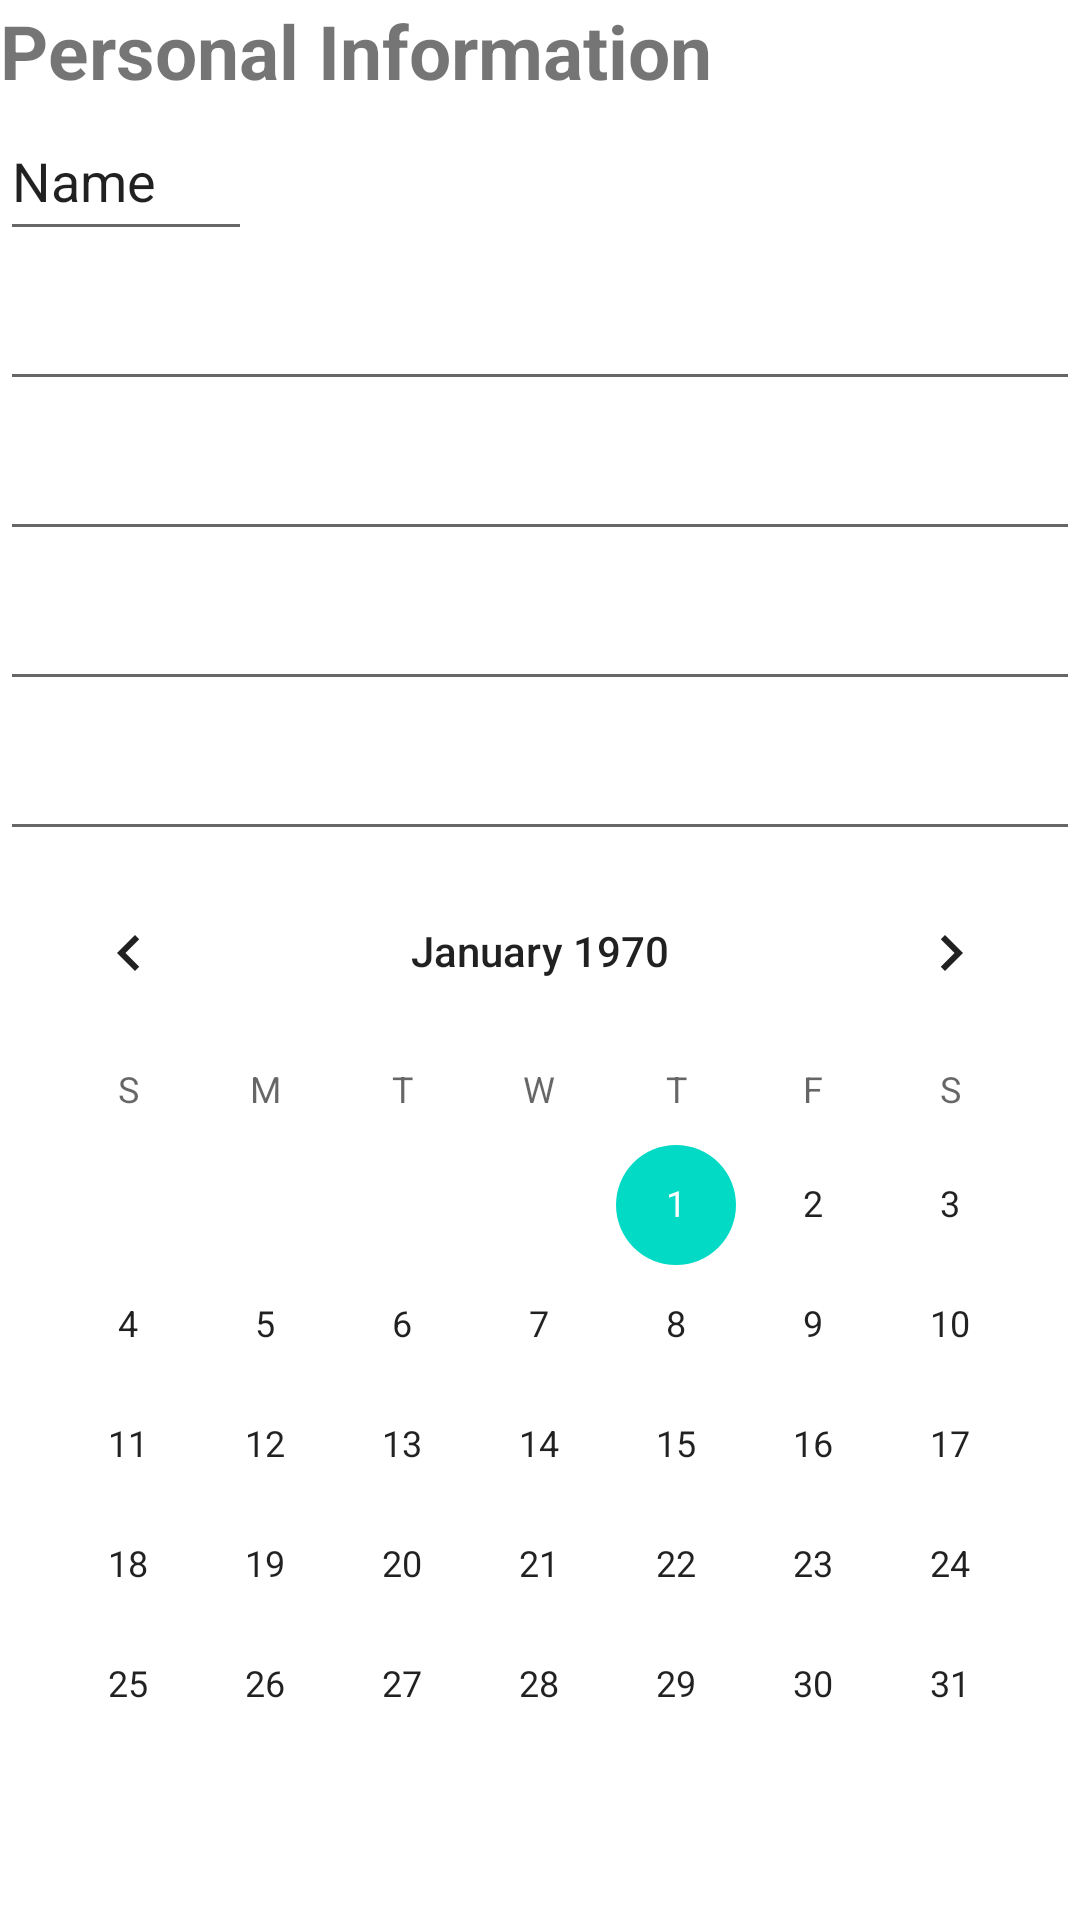

Here is an Android app screen rendered from its layout file. Give the layout XML and the strings, colors and styles it references.
<!-- AndroidManifest.xml: application theme Theme.GeekbrainsLesson1 -->
<!-- res/layout/activity_main_example.xml -->
<?xml version="1.0" encoding="utf-8"?>
<LinearLayout xmlns:android="http://schemas.android.com/apk/res/android"
    xmlns:tools="http://schemas.android.com/tools"
    android:layout_width="match_parent"
    android:layout_height="match_parent"
    android:orientation="vertical">

    <TextView
        android:id="@+id/textView2"
        android:layout_width="wrap_content"
        android:layout_height="wrap_content"
        android:text="@string/personal_i"
        android:textSize="25sp"
        android:textStyle="bold" />

    <EditText
        android:id="@+id/editTextTextPersonName"
        android:layout_width="wrap_content"
        android:layout_height="50dp"
        android:ems="18"
        android:maxEms="20"
        android:minEms="4"
        android:hint="@string/personal_name"
        android:inputType="textPersonName"
        android:text="@string/personal_name" />

    <EditText
        android:id="@+id/editTextPhone"
        android:layout_width="match_parent"
        android:layout_height="50dp"
        android:ems="10"
        android:maxEms="12"
        android:fontFamily="@font/montez"
        android:inputType="phone"
        tools:ignore="SpeakableTextPresentCheck" />

    <EditText
        android:id="@+id/editTextNumber"
        android:layout_width="match_parent"
        android:layout_height="50dp"
        android:ems="10"
        android:inputType="number"
        tools:ignore="SpeakableTextPresentCheck" />

    <EditText
        android:id="@+id/editTextTextPassword"
        android:layout_width="match_parent"
        android:layout_height="50dp"
        android:ems="10"
        android:inputType="textPassword"
        tools:ignore="SpeakableTextPresentCheck" />

    <EditText
        android:id="@+id/editTextTextEmailAddress"
        android:layout_width="match_parent"
        android:layout_height="50dp"
        android:ems="10"
        android:inputType="textEmailAddress"
        tools:ignore="SpeakableTextPresentCheck" />

    <CalendarView
        android:id="@+id/calendarView"
        android:layout_width="match_parent"
        android:layout_height="wrap_content" />
</LinearLayout>
<!-- resources referenced by this layout -->
<resources>
  <string name="personal_i">Personal Information</string>
  <string name="personal_name">Name</string>
  <style name="Theme.GeekbrainsLesson1" parent="Theme.MaterialComponents.DayNight.DarkActionBar">
          
          <item name="colorPrimary">@color/purple_500</item>
          <item name="colorPrimaryVariant">@color/purple_700</item>
          <item name="colorOnPrimary">@color/white</item>
          
          <item name="colorSecondary">@color/teal_200</item>
          <item name="colorSecondaryVariant">@color/teal_700</item>
          <item name="colorOnSecondary">@color/black</item>
          
          <item name="android:statusBarColor" tools:targetApi="l">?attr/colorPrimaryVariant</item>
          
      </style>
  <color name="purple_500">#FF6200EE</color>
  <color name="purple_700">#FF3700B3</color>
  <color name="white">#FFFFFFFF</color>
  <color name="teal_200">#FF03DAC5</color>
  <color name="teal_700">#FF018786</color>
  <color name="black">#FF000000</color>
</resources>
